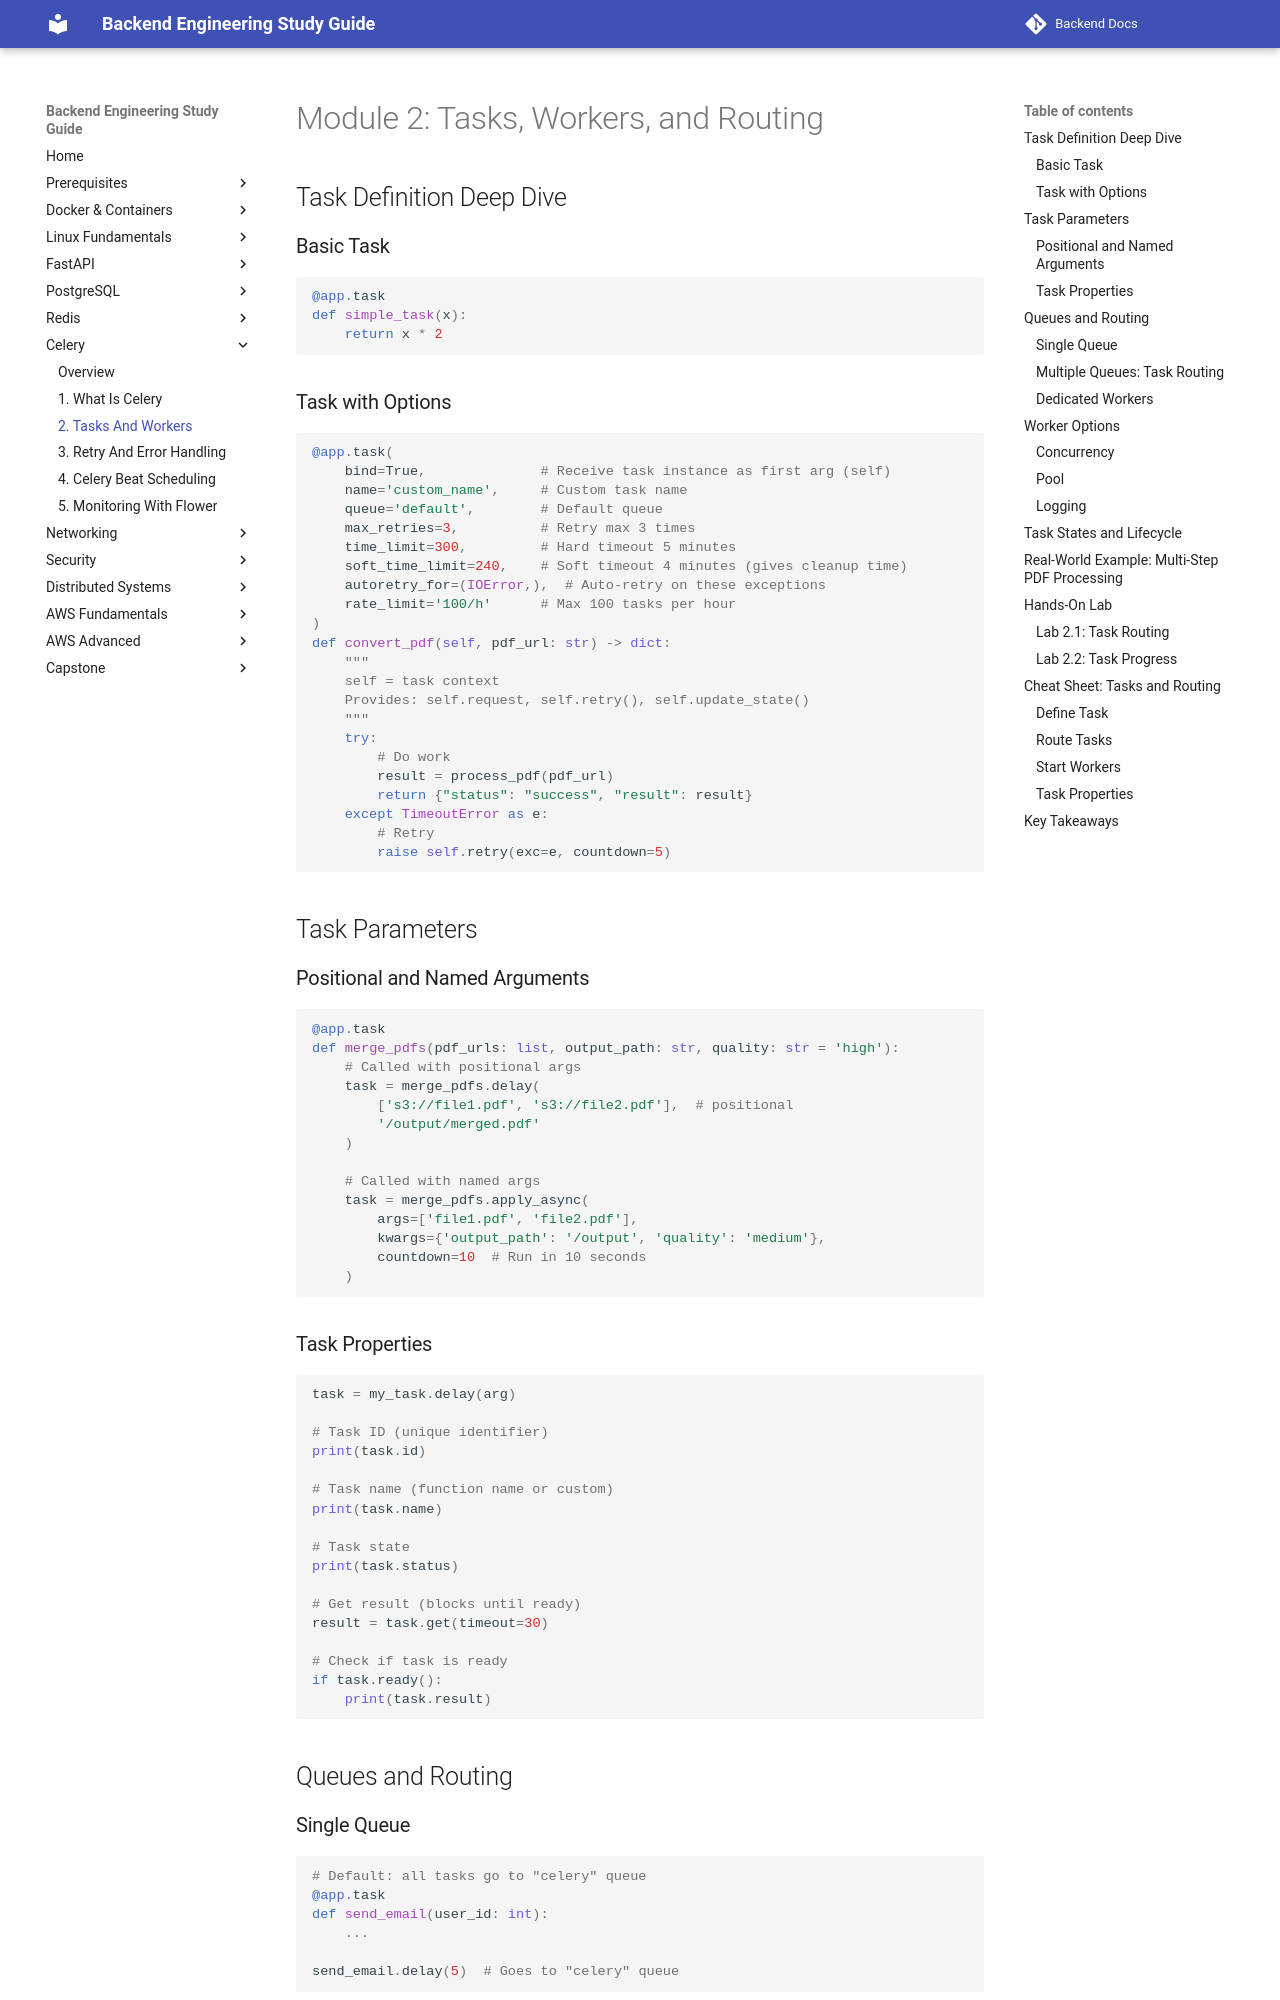

repository: aabdelmotalib/Backend-Docs · page: celery/02-tasks-and-workers.html · generator: mkdocs

# Module 2: Tasks, Workers, and Routing

## Task Definition Deep Dive

### Basic Task

```python
@app.task
def simple_task(x):
    return x * 2
```

### Task with Options

```python
@app.task(
    bind=True,              # Receive task instance as first arg (self)
    name='custom_name',     # Custom task name
    queue='default',        # Default queue
    max_retries=3,          # Retry max 3 times
    time_limit=300,         # Hard timeout 5 minutes
    soft_time_limit=240,    # Soft timeout 4 minutes (gives cleanup time)
    autoretry_for=(IOError,),  # Auto-retry on these exceptions
    rate_limit='100/h'      # Max 100 tasks per hour
)
def convert_pdf(self, pdf_url: str) -> dict:
    """
    self = task context
    Provides: self.request, self.retry(), self.update_state()
    """
    try:
        # Do work
        result = process_pdf(pdf_url)
        return {"status": "success", "result": result}
    except TimeoutError as e:
        # Retry
        raise self.retry(exc=e, countdown=5)
```

## Task Parameters

### Positional and Named Arguments

```python
@app.task
def merge_pdfs(pdf_urls: list, output_path: str, quality: str = 'high'):
    # Called with positional args
    task = merge_pdfs.delay(
        ['s3://file1.pdf', 's3://file2.pdf'],  # positional
        '/output/merged.pdf'
    )
    
    # Called with named args
    task = merge_pdfs.apply_async(
        args=['file1.pdf', 'file2.pdf'],
        kwargs={'output_path': '/output', 'quality': 'medium'},
        countdown=10  # Run in 10 seconds
    )
```

### Task Properties

```python
task = my_task.delay(arg)

# Task ID (unique identifier)
print(task.id)

# Task name (function name or custom)
print(task.name)

# Task state
print(task.status)

# Get result (blocks until ready)
result = task.get(timeout=30)

# Check if task is ready
if task.ready():
    print(task.result)
```

## Queues and Routing

### Single Queue

```python
# Default: all tasks go to "celery" queue
@app.task
def send_email(user_id: int):
    ...

send_email.delay(5)  # Goes to "celery" queue
```
